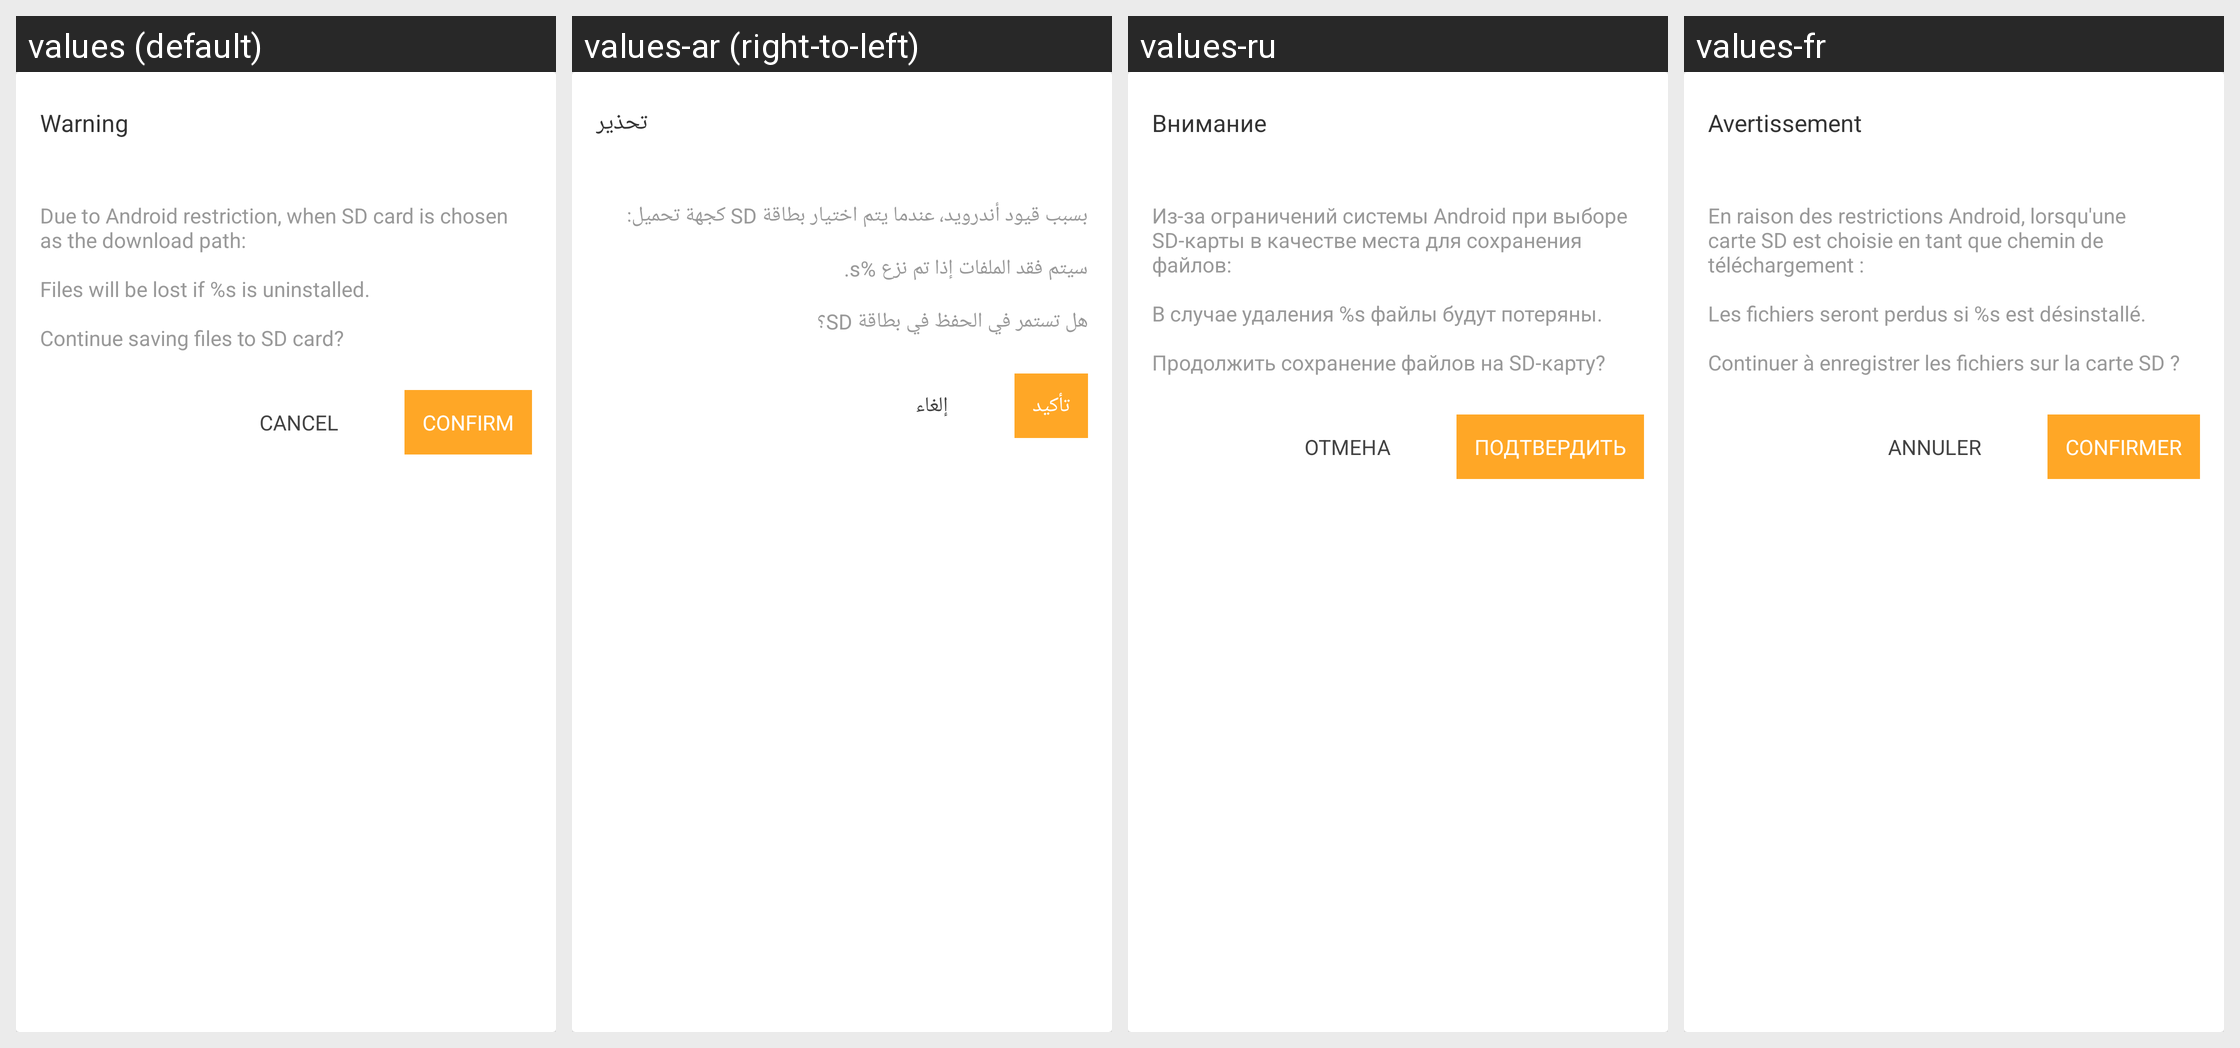

This grid shows one Android layout under several languages. Give, for every string resource on the screen, its name, the default text and each shown locale's text.
Android screen res/layout/sdcard_warn.xml rendered under 4 locales, left to right: values (default), values-ar (right-to-left), values-ru, values-fr. Device: Nexus 5 (rendered at 1080×1920; each locale shown at half size, 540×960, under a caption strip naming it); theme AppTheme.
Other locales in the repository, not shown: values-bg, values-bn, values-cs, values-da, values-de, values-el, values-es, values-fa, values-fi, values-fil, values-hi, values-hr, values-hu, values-in, values-it, values-iw, values-ja, values-ka, values-ko, values-mk, values-ms, values-my, values-nb, values-nl, values-pl, values-pt, values-pt-rBR, values-pt-rPT, values-ro, values-sk, values-sq, values-sr, values-sv, values-sw, values-th, values-tr, values-uk, values-ur, values-vi, values-zh-rCN, values-zh-rTW.
Strings drawn on this screen, with the default value and each locale's value (text and hints the layout hard-codes, and strings that could not be matched under every locale, appear in the picture but are not listed):

title_warning
  values: Warning
  values-ar: تحذير
  values-ru: Внимание
  values-fr: Avertissement

warning_content
  values: Due to Android restriction, when SD card is chosen as the download path:
      
      Files will be lost if %s is uninstalled.
      
      Continue saving files to SD card?
  values-ar: بسبب قيود أندرويد، عندما يتم اختيار بطاقة SD كجهة تحميل:
      
      سيتم فقد الملفات إذا تم نزع %s.
      
      هل تستمر في الحفظ في بطاقة SD؟
  values-ru: Из-за ограничений системы Android при выборе SD-карты в качестве места для сохранения файлов:
      
      В случае удаления %s файлы будут потеряны.
      
      Продолжить сохранение файлов на SD-карту?
  values-fr: En raison des restrictions Android, lorsqu'une carte SD est choisie en tant que chemin de téléchargement :
      
      Les fichiers seront perdus si %s est désinstallé.
      
      Continuer à enregistrer les fichiers sur la carte SD ?

confirm
  values: Confirm
  values-ar: تأكيد
  values-ru: Подтвердить
  values-fr: Confirmer

action_cancel
  values: Cancel
  values-ar: إلغاء
  values-ru: Отмена
  values-fr: Annuler
